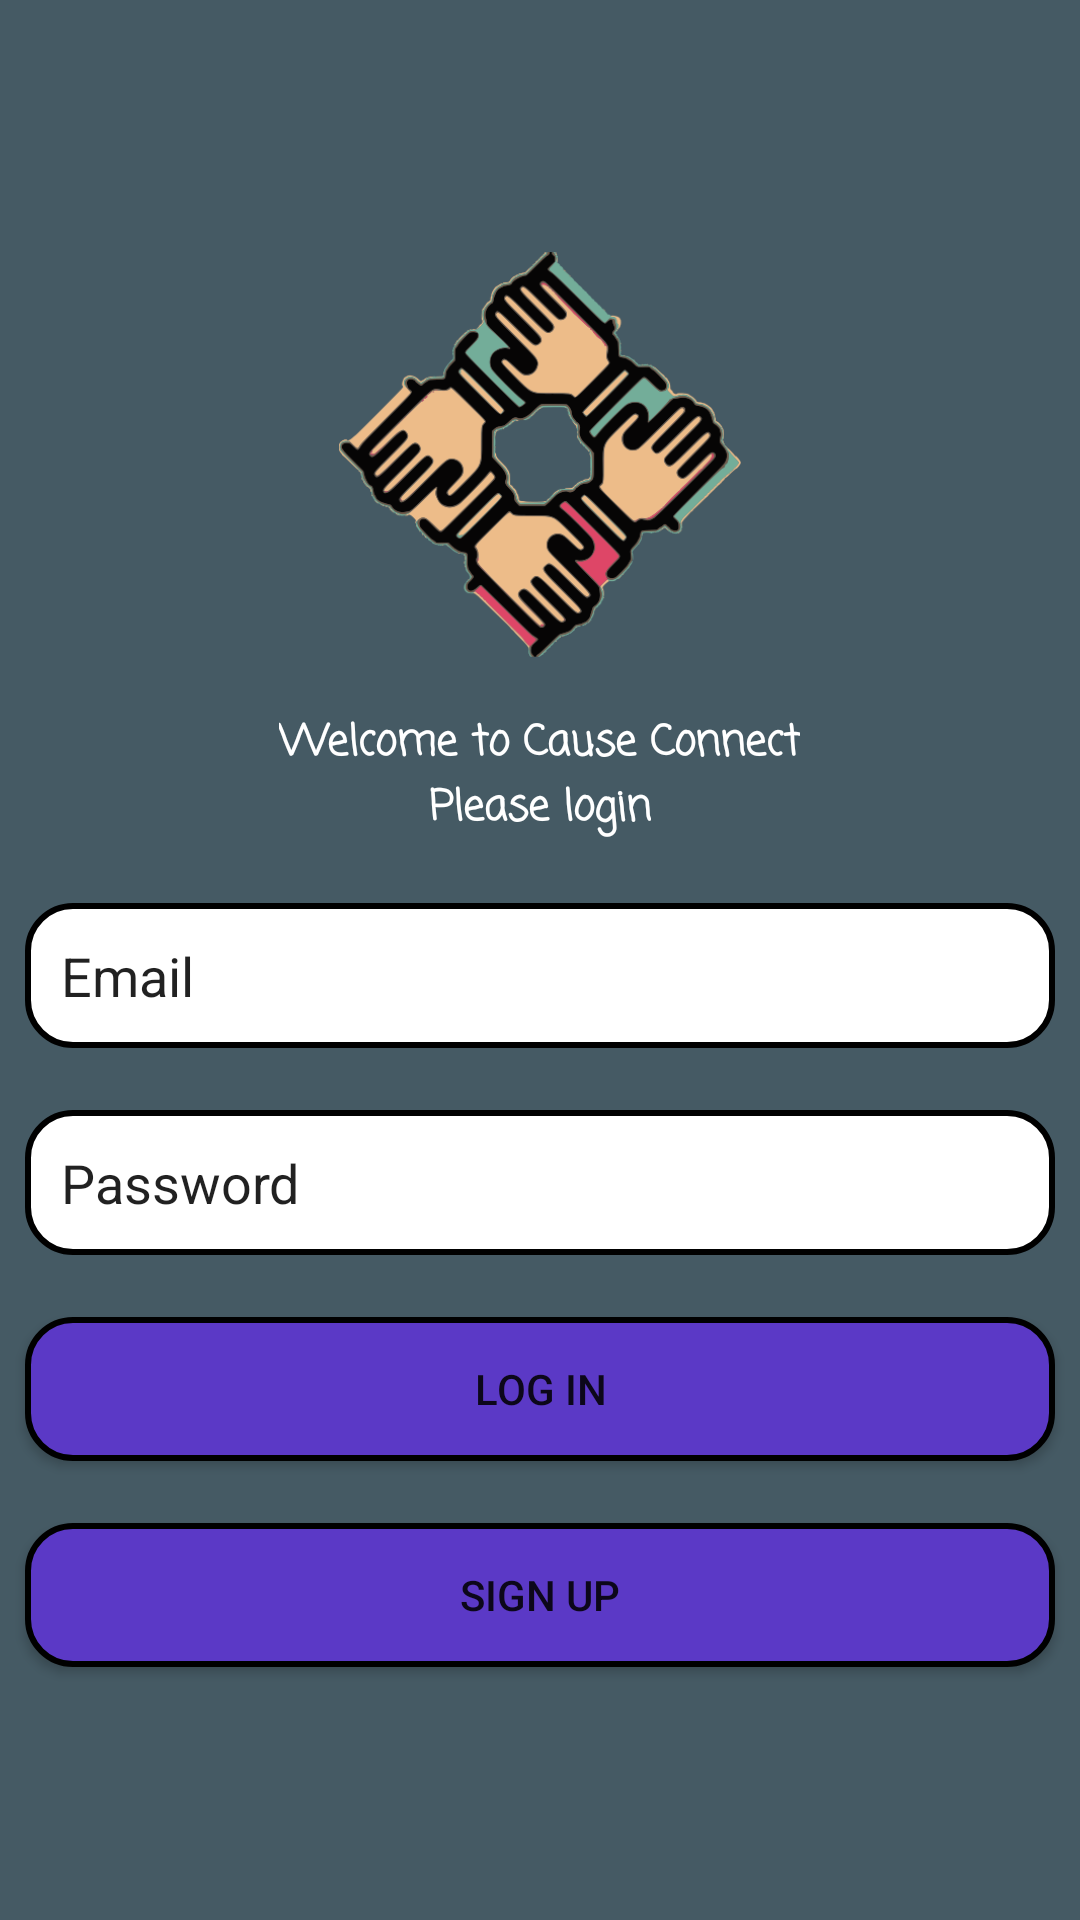

The Android layout XML behind this screen, and the referenced resources:
<!-- AndroidManifest.xml: application theme Theme.CauseConnect -->
<!-- res/layout/activity_login.xml -->
<?xml version="1.0" encoding="utf-8"?>
<LinearLayout xmlns:android="http://schemas.android.com/apk/res/android"
    xmlns:app="http://schemas.android.com/apk/res-auto"
    xmlns:tools="http://schemas.android.com/tools"
    android:layout_width="match_parent"
    android:layout_height="match_parent"
    android:orientation="vertical"
    android:gravity="center"
    tools:context=".Login"
    android:background="#455A64">

    <ImageView
        android:layout_width="303dp"
        android:layout_height="135dp"
        android:src="@drawable/image_vector"
        android:layout_marginBottom="18dp"/>

    <TextView
        android:layout_width="wrap_content"
        android:layout_height="wrap_content"
        android:text="Welcome to Cause Connect"
        android:fontFamily="casual"
        android:textColor="@color/white"
        android:textStyle="bold"/>

    <TextView
        android:layout_width="wrap_content"
        android:layout_height="wrap_content"
        android:text="Please login"
        android:fontFamily="casual"
        android:textStyle="bold"
        android:textColor="@color/white"/>

    <EditText
        android:id="@+id/emailLogin"
        android:layout_width="match_parent"
        android:layout_height="wrap_content"
        android:padding="12dp"
        android:layout_marginRight="4pt"
        android:layout_marginLeft="4pt"
        android:layout_marginTop="10pt"
        android:hint="Email"
        android:textColorHint="@color/quantum_grey"
        android:background="@drawable/rounded_corner"/>

    <EditText
        android:id="@+id/password"
        android:layout_width="match_parent"
        android:layout_height="wrap_content"
        android:padding="12dp"
        android:layout_marginTop="10pt"
        android:layout_marginLeft="4pt"
        android:layout_marginRight="4pt"
        android:hint="Password"
        android:textColorHint="@color/quantum_grey"
        android:inputType="textPassword"
        android:background="@drawable/rounded_corner"/>
    <Button
        android:id="@+id/btn_login"
        android:layout_width="match_parent"
        android:layout_height="wrap_content"
        android:layout_marginRight="4pt"
        android:layout_marginLeft="4pt"
        android:layout_marginTop="10pt"
        android:text="LOG IN"
        android:background="@drawable/rounded_corner_button"/>
    <Button
        android:id="@+id/btn_signup"
        android:layout_width="match_parent"
        android:layout_height="wrap_content"
        android:layout_marginRight="4pt"
        android:layout_marginLeft="4pt"
        android:layout_marginTop="10pt"
        android:text="SIGN UP"
        android:background="@drawable/rounded_corner_button"/>


</LinearLayout>
<!-- resources referenced by this layout -->
<resources>
  <!-- drawable image_vector: png bitmap (drawable, 85460 bytes) -->
  <!-- drawable rounded_corner (drawable) -->
  <?xml version="1.0" encoding="utf-8"?>
  <shape xmlns:android="http://schemas.android.com/apk/res/android"
      android:shape="rectangle">
      <corners android:radius="15dp" />
  
      
      <stroke android:width="2dp" android:color="@color/black" />
  
      
      <solid android:color="@color/white" />
  </shape>
  <!-- drawable rounded_corner_button (drawable) -->
  <?xml version="1.0" encoding="utf-8"?>
  <shape xmlns:android="http://schemas.android.com/apk/res/android"
      android:shape="rectangle">
      <corners android:radius="15dp" />
  
      
      <stroke android:width="2dp" android:color="@color/black" />
  
      
      <solid android:color="#5b39c6" />
  </shape>
  <style name="Theme.CauseConnect" parent="Theme.MaterialComponents.Light.DarkActionBar">
          
          <item name="android:forceDarkAllowed" tools:targetApi="q">false</item>
          <item name="colorPrimary">@color/purple_500</item>
          <item name="colorPrimaryVariant">@color/purple_700</item>
          <item name="colorOnPrimary">@color/white</item>
          
          <item name="colorSecondary">@color/teal_200</item>
          <item name="colorSecondaryVariant">@color/teal_700</item>
          <item name="colorOnSecondary">@color/black</item>
          
          <item name="android:statusBarColor" tools:targetApi="l">?attr/colorPrimaryVariant</item>
          
      </style>
  <!-- not gathered from this repository: default colours our renderer supplied (Android Studio template values) -->
  <color name="purple_500">#FF6200EE</color>
  <color name="purple_700">#FF3700B3</color>
  <color name="teal_200">#FF03DAC5</color>
  <color name="teal_700">#FF018786</color>
  <color name="black">#FF000000</color>
  <color name="white">#FFFFFFFF</color>
</resources>
